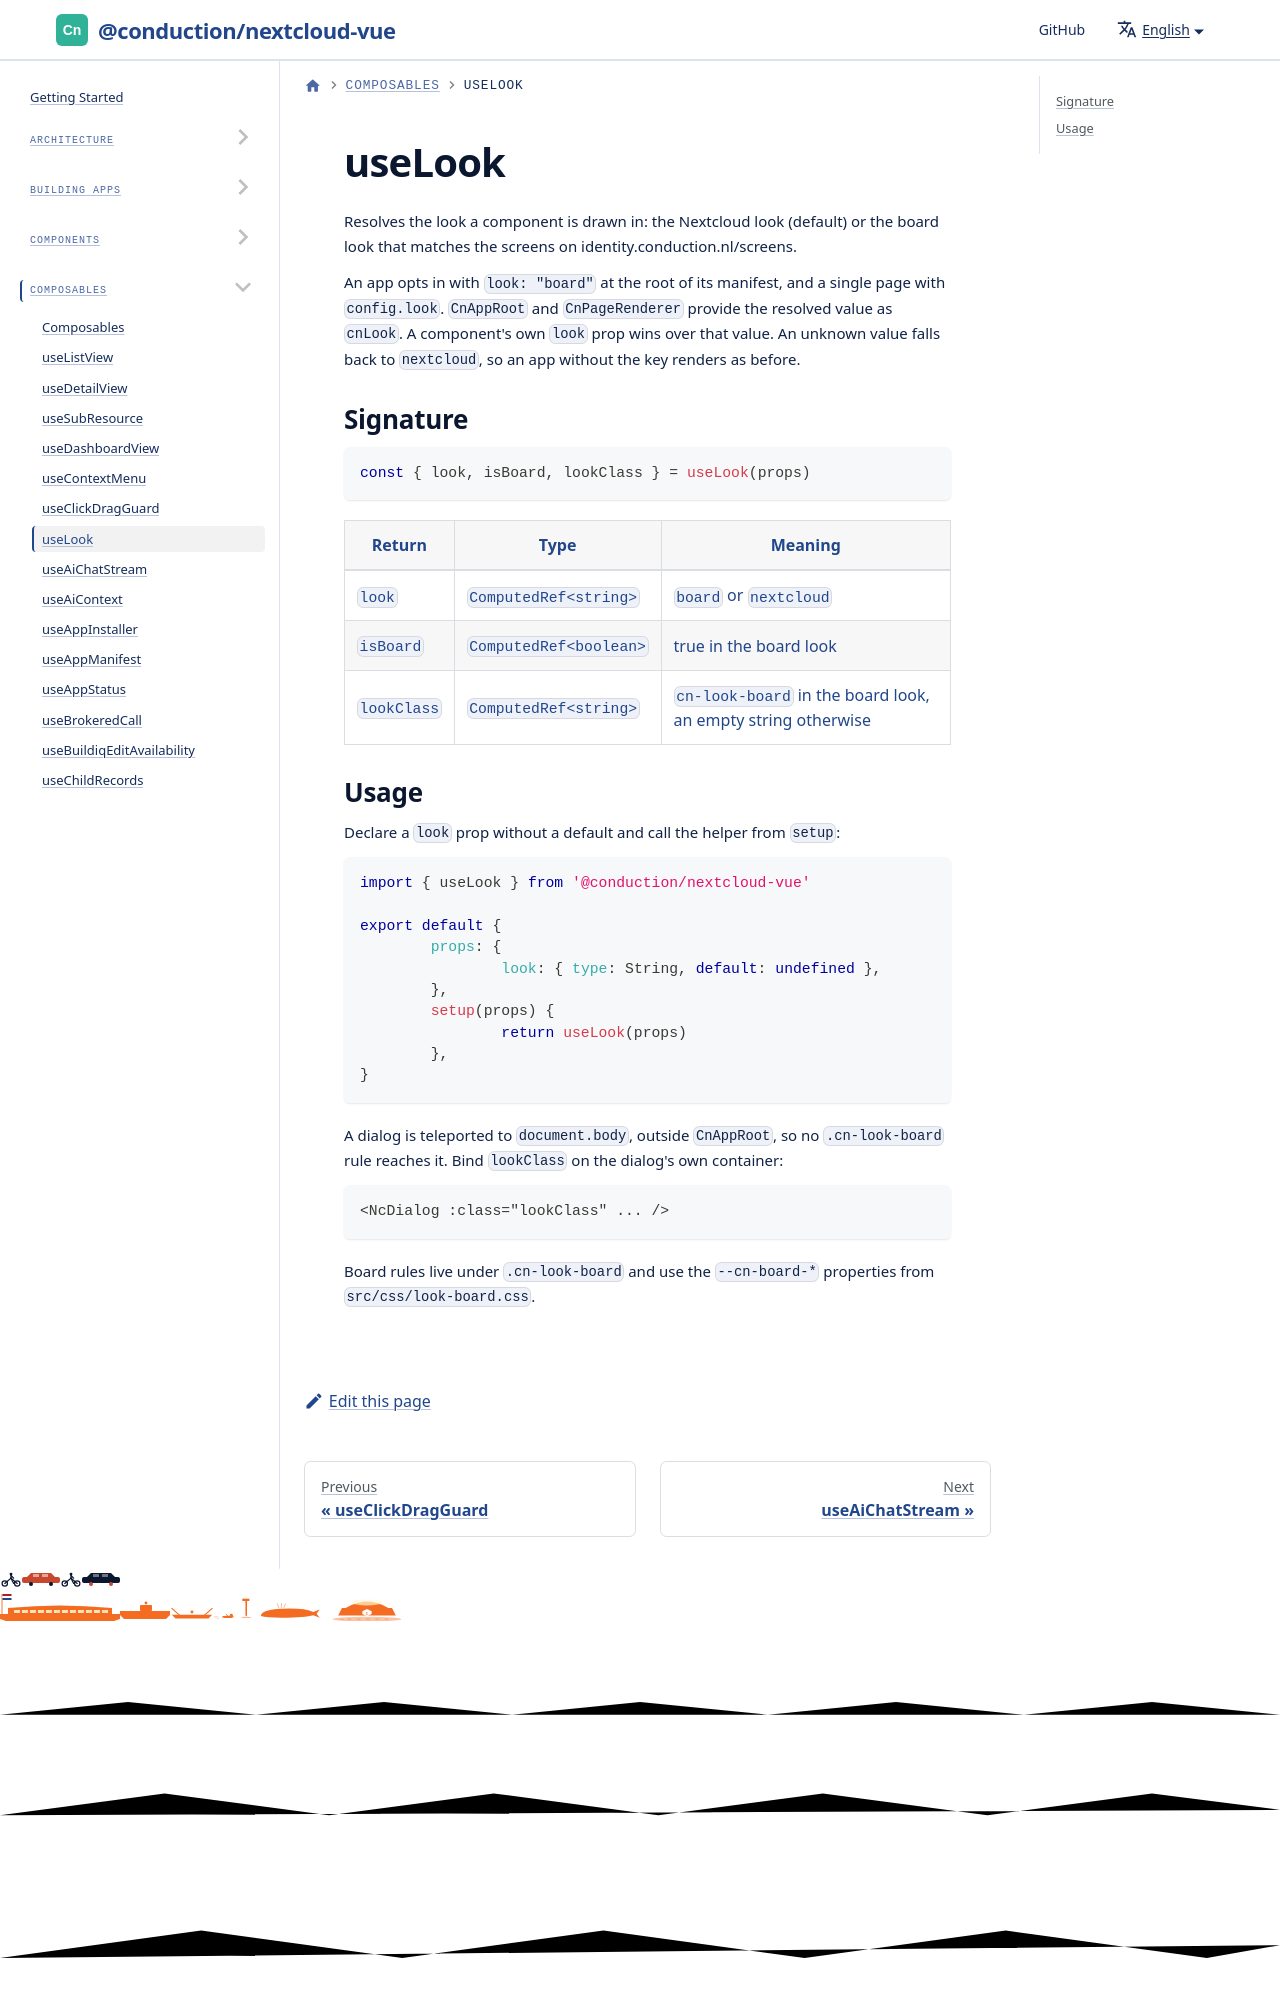

repository: ConductionNL/nextcloud-vue · page: docs/utilities/composables/use-look/index.html · generator: docusaurus

---
sidebar_position: 40
---

# useLook

Resolves the look a component is drawn in: the Nextcloud look (default) or the board look that matches the screens on identity.conduction.nl/screens.

An app opts in with `look: "board"` at the root of its manifest, and a single page wit
